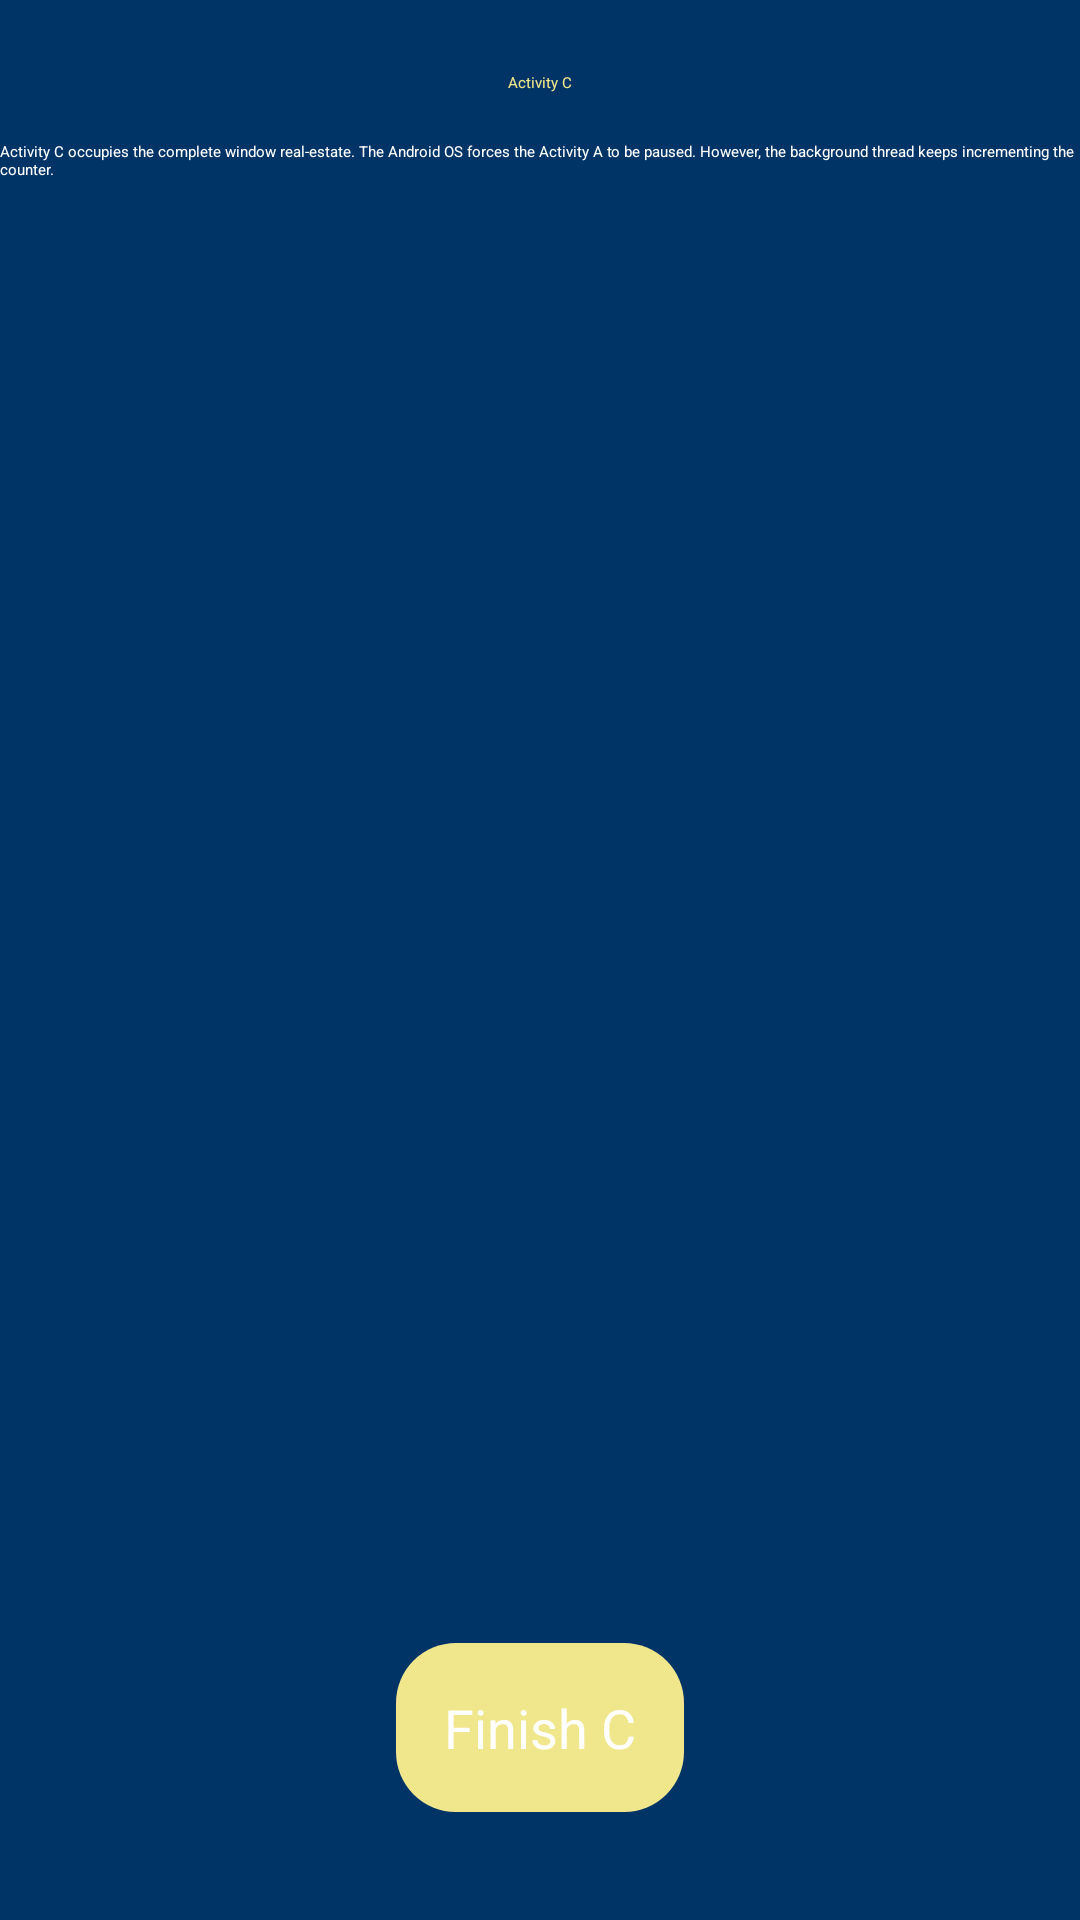

The Android layout XML behind this screen, and the referenced resources:
<!-- AndroidManifest.xml: application theme Theme.DemoApp -->
<!-- res/layout/activity_c.xml -->
<?xml version="1.0" encoding="utf-8"?>
<androidx.constraintlayout.widget.ConstraintLayout xmlns:android="http://schemas.android.com/apk/res/android"
    xmlns:app="http://schemas.android.com/apk/res-auto"
    xmlns:tools="http://schemas.android.com/tools"
    android:layout_width="match_parent"
    android:layout_height="match_parent"
    android:background="#003366"
    tools:context=".ActivityC">

    <TextView
        android:id="@+id/activityCTitle"
        android:layout_width="wrap_content"
        android:layout_height="wrap_content"
        android:text="Activity C"
        android:textAppearance="@style/TextAppearance.AppCompat.Large"
        android:textColor="#F0E68C"
        app:layout_constraintTop_toTopOf="parent"
        app:layout_constraintStart_toStartOf="parent"
        app:layout_constraintEnd_toEndOf="parent"
        android:layout_marginTop="16dp"
        android:padding="8dp" />



    <TextView
        android:id="@+id/activityctextview"
        android:layout_width="0dp"
        android:layout_height="wrap_content"
        android:textColor="#FFFFFF"
        android:text="Activity C occupies the complete window real-estate. The Android OS forces the Activity A to be paused. However, the background thread keeps incrementing the counter."
        android:layout_marginTop="8dp"
        app:layout_constraintTop_toBottomOf="@id/activityCTitle"
        app:layout_constraintStart_toStartOf="parent"
        app:layout_constraintEnd_toEndOf="parent" />


    <Button
        android:id="@+id/finishC"
        style="@style/YourButtonStyle"
        android:layout_width="wrap_content"
        android:layout_height="wrap_content"
        android:text="Finish C"
        app:layout_constraintBottom_toBottomOf="parent"
        app:layout_constraintStart_toStartOf="parent"
        app:layout_constraintEnd_toEndOf="parent"
        android:layout_marginBottom="36dp" />
</androidx.constraintlayout.widget.ConstraintLayout>
<!-- resources referenced by this layout -->
<resources>
  <style name="YourButtonStyle">
          <item name="android:background">@drawable/button_background</item>
          <item name="android:textColor">#FFFFFF</item>
          <item name="android:textSize">18sp</item>
          <item name="android:padding">16dp</item>
  
      </style>
  <!-- drawable button_background (drawable) -->
  <?xml version="1.0" encoding="utf-8"?>
  <shape xmlns:android="http://schemas.android.com/apk/res/android">
      <solid android:color="#F0E68C"/>
      <corners android:radius="20dp"/>
  
  </shape>
</resources>
